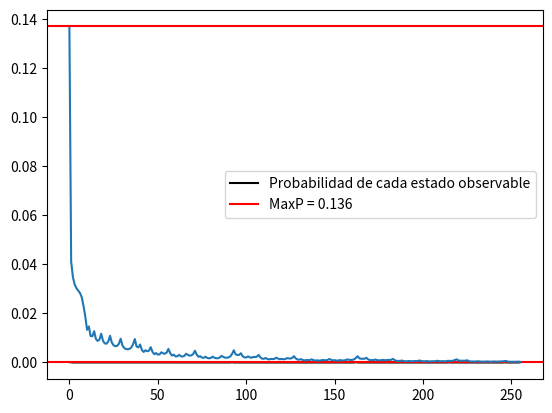

Python code for this plot:
#!/usr/bin/env python
# coding: utf-8

# In[1]:


import numpy as np
import matplotlib.pyplot as plt
from itertools import permutations
from itertools import combinations
from itertools import combinations_with_replacement


# a) Distribución con info a priori

# In[2]:


States = np.array([0,1]) 
Prior =  np.array([0.2,0.8])


# In[3]:


# Definimos matrices de emisión y transmision
T = np.array([[0.8,0.2],[0.2,0.8]])

E = np.array([[0.5,0.9],[0.5,0.1]])
E


# In[4]:


DictH = {0:'Justa',1:'Sesgada'}
DictH[0]


# In[5]:


DictO = {0:'Cara',1:'Sello'}
DictO[1]


# In[6]:


Obs = np.array([1,0,0,0,1,0,1,0])


# In[7]:


def GetHiddenStates(States, N):
    
    CStates = list( combinations_with_replacement(States,N) )
    
    Permu = []
    
    for it in CStates:
        p = list(permutations(it,N))
        
        for i in p:
            if i not in Permu:
                Permu.append(i)
    
    #print(CStates)
    return np.array(Permu)


# In[8]:


#Justa o sesgada
HiddenStates = GetHiddenStates(States,8)
len(HiddenStates)


# In[9]:


#cara o sello
ObsStates = GetHiddenStates([0,1],8)
ObsStates
print(len(ObsStates))


# In[10]:


def GetProb(T,E,Obs,State,Prior):
    
    n = len(Obs)
    p = 1.
    
    p *= Prior[State[0] ]
    
    for i in range(n-1):
        p *= T[ State[i+1], State[i] ]
    
    
    
    for i in range(n):
        p *= E[ Obs[i], State[i] ]
        
    #print(p, State)
    
    return p


# b) Hallar secuencia oculta más probabñe

# In[11]:



dim = HiddenStates.shape[0]
P = np.zeros(dim)

for i in range(dim):
    P[i] = GetProb(T,E,Obs,HiddenStates[i],Prior)
    
print(len(P))


# In[12]:


Pobs=np.sum(P)
print(Pobs)


# In[13]:


maxP1 = np.max(P)
ii = np.where( P == np.amax(P))
print(HiddenStates[ii],maxP1)


# In[14]:


plt.plot(P,color='k')
plt.axhline(y=maxP1,color='r')
plt.legend(['Probabilidad por secuencia','MaxP = 0.00019'])
plt.grid(axis='both')


# c) Probabilidades de cada estado observable

# In[15]:


NObs = ObsStates.shape[0]

PObs = np.zeros(NObs)

for j in range(NObs):
    
    dim = HiddenStates.shape[0]
    P = np.zeros(dim)
    
    for i in range(dim):
        P[i] = GetProb(T,E,ObsStates[j],HiddenStates[i],Prior)
        
    PObs[j] = np.sum(P)


# In[16]:


len(PObs)


# In[17]:


maxP = np.max(PObs)
ii = np.where( PObs == np.amax(PObs))
print(ObsStates[ii],maxP)


# In[18]:


plt.plot(PObs)
plt.axhline(y=maxP, color='r')
plt.legend(['Probabilidad de cada estado observable','MaxP = 0.136'])
plt.grid(axis='both')


# d. Verificar sumatoria de los estados observables =1

# In[19]:


Ptotal=np.sum(PObs)
Ptotal


# e. ¿Depende el resultado de la probabilidad a-priori?

# Se ve un cambio evidente en la secuencia oculta más probable y su valor de probabilidad, dado que se inicia el cálculo de las probabilidades desde un número diferente, por lo que los resultados se ven afectados. Por otro lado, las probabilidades de todos los estados observables se ven afectadas levemente, pero si hay variaciones notables. En resumen, el valor a priori si afecta los resultados, ya que de dicho valor se parte para calcular las probabilidades de la respectiva secuencia oculta o estado observable.

# In[ ]:




